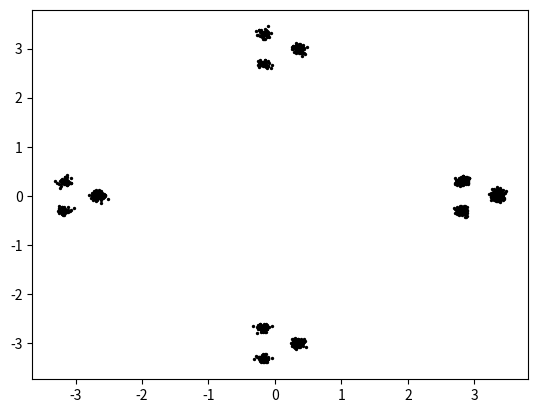

Recreate this plot in Python.
#!/usr/bin/env python3
# -*- coding: utf-8 -*-
"""
Created on Wed Oct 24 23:50:14 2018

[redacted]

This script exists to 
"""
import sys, time, os
import numpy as np
import matplotlib.pyplot as plt
from scipy.cluster.hierarchy import dendrogram, linkage  
np.random.seed(2109)

def get_easy_data():
    ## generate data
    xs = 0.2*np.random.randn(5,2) + [1,3]
    xs = np.append(xs[:,0], xs[:,1])
    xs[-1] += 0.2
    ys = 0.2*np.random.randn(5,2) + [2,3]
    ys = np.append(ys[:,0], ys[:,1])
    plt.scatter(xs,ys)
    
    ## show it
    ## make plot with annotation
    labels = range(1,len(xs)+1)
    for label, x, y in zip(labels, xs,ys):  
        plt.annotate(
            label,
            xy=(x, y), xytext=(-3, 3),
            textcoords='offset points', ha='right', va='bottom')
        
    return xs, ys
##END get_easy_data


def get_fun_data():
    
    ## circular arrangement of [n_gauss] Gaussians [rad] away
    n_outer = 5
    n_iner = 4
    rad1, rad2 = 3, 0.35
    n_pointsPer = 50
    sig = 0.05
    
    xs = np.array([])
    ys = np.array([])
    
    for theta1 in np.linspace(0,2*np.pi,n_outer):
        outer_x = rad1*np.cos(theta1)
        outer_y = rad1*np.sin(theta1)
        for theta2 in np.linspace(0,2*np.pi,n_iner):
            mu_x = rad2*np.cos(theta2)  + outer_x
            mu_y = rad2*np.sin(theta2) + outer_y
            new_xs = sig* np.random.randn(n_pointsPer) + mu_x 
            new_ys = sig* np.random.randn(n_pointsPer) + mu_y 
            xs = np.append(xs,new_xs)
            ys = np.append(ys,new_ys)
    plt.scatter(xs,ys,color='k',s=2)
    return xs, ys
##END get_fun_data
    
    
def main():
    xs,ys = get_fun_data()
    return 0;
    
    ##use scipy dendrogram:
    labels = range(1,len(xs)+1)
    data = [(xs[i],ys[i]) for i in range(len(xs))]
    linked = linkage(data, 'single')
    plt.figure()
    dendrogram(linked,  
                orientation='top',
                no_labels=True,
                distance_sort='descending',
                show_leaf_counts=True)
    plt.show()
##END main

if __name__ == '__main__':
    main()
